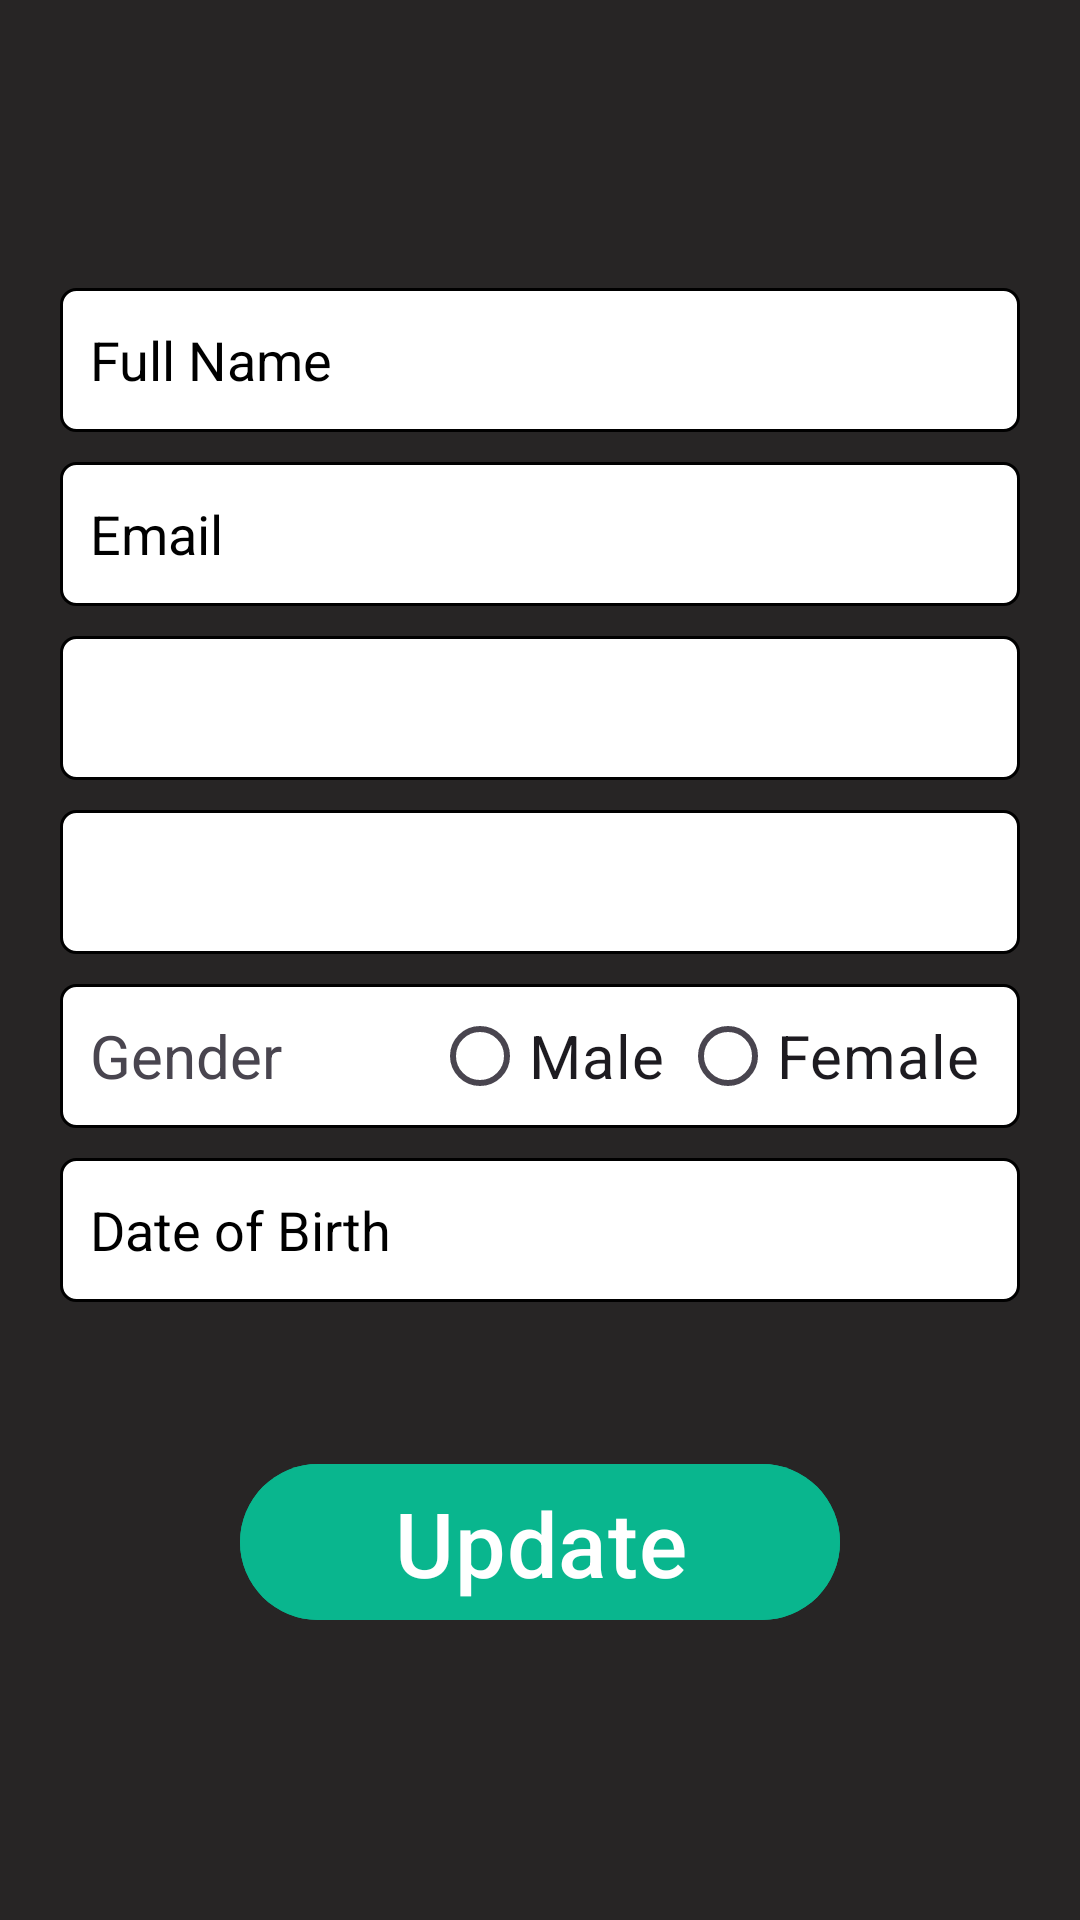

Reconstruct the res/layout file that produces this screen, plus the resources it refers to.
<!-- AndroidManifest.xml: application theme Theme.UserManagementSystem -->
<!-- res/layout/activity_update.xml -->
<?xml version="1.0" encoding="utf-8"?>
<RelativeLayout xmlns:android="http://schemas.android.com/apk/res/android"
    xmlns:app="http://schemas.android.com/apk/res-auto"
    xmlns:tools="http://schemas.android.com/tools"
    android:background="@color/gray"
    android:layout_width="match_parent"
    android:layout_height="match_parent"
    tools:context=".UpdateActivity">

    <LinearLayout
        android:layout_centerInParent="true"
        android:layout_marginHorizontal="20dp"
        android:orientation="vertical"
        android:layout_width="match_parent"
        android:layout_height="wrap_content">

        <EditText
            android:id="@+id/et_name"
            android:hint="@string/full_name"
            android:background="@drawable/et_box"
            android:paddingStart="10dp"
            android:layout_width="match_parent"
            android:textColorHint="@color/black"
            android:layout_height="48dp"/>
        <EditText
            android:id="@+id/et_email"
            android:hint="@string/email"
            android:background="@drawable/et_box"
            android:textColorHint="@color/black"
            android:layout_marginTop="10dp"
            android:paddingStart="10dp"
            android:layout_width="match_parent"
            android:layout_height="48dp"/>
        <EditText
            android:id="@+id/et_password"
            android:background="@drawable/et_box"
            android:textColorHint="@color/black"
            android:paddingStart="10dp"
            android:layout_marginTop="10dp"
            android:layout_width="match_parent"
            android:layout_height="48dp"/>
        <EditText
            android:id="@+id/et_Confirm"
            android:textColorHint="@color/black"
            android:background="@drawable/et_box"
            android:paddingStart="10dp"
            android:layout_marginTop="10dp"
            android:layout_width="match_parent"
            android:layout_height="48dp"/>
        <RadioGroup
            android:id="@+id/check_radio"
            android:paddingStart="10dp"
            android:layout_marginTop="10dp"
            android:background="@drawable/et_box"
            android:orientation="horizontal"
            android:layout_width="match_parent"
            android:layout_height="wrap_content">
            <TextView
                android:textSize="20dp"
                android:text="@string/gender"
                android:layout_width="wrap_content"
                android:layout_height="wrap_content"/>
            <RadioButton
                android:id="@+id/radio_male"
                android:layout_marginStart="50dp"
                android:textSize="20sp"
                android:text="@string/male"
                android:layout_width="wrap_content"
                android:layout_height="wrap_content"/>
            <RadioButton
                android:id="@+id/radio_female"
                android:layout_marginStart="5dp"
                android:textSize="20sp"
                android:text="@string/female"
                android:layout_width="wrap_content"
                android:layout_height="wrap_content"/>

        </RadioGroup>

        <EditText
            android:id="@+id/et_date"
            android:background="@drawable/et_box"
            android:textColorHint="@color/black"
            android:hint="Date of Birth"
            android:paddingStart="10dp"
            android:layout_marginTop="10dp"
            android:layout_width="match_parent"
            android:layout_height="48dp"/>

        <Button
            android:id="@+id/btn_update"
            android:layout_gravity="center"
            android:backgroundTint="@color/primary"
            android:textSize="30sp"
            android:layout_marginTop="50dp"
            android:text="Update"
            android:layout_width="200dp"
            android:layout_height="60dp"/>


    </LinearLayout>

</RelativeLayout>
<!-- resources referenced by this layout -->
<resources>
  <color name="black">#FF000000</color>
  <color name="gray">#272525</color>
  <color name="primary">#09B68E</color>
  <!-- drawable et_box (drawable) -->
  <?xml version="1.0" encoding="utf-8"?>
  
  <shape xmlns:android="http://schemas.android.com/apk/res/android">
  <stroke android:color="@color/black" android:width="1dp"/>
      <solid android:color="@color/white"/>
      <corners android:radius="5dp"/>
  </shape>
  <string name="email">Email</string>
  <string name="female">Female</string>
  <string name="full_name">Full Name</string>
  <string name="gender">Gender</string>
  <string name="male">Male</string>
  <style name="Theme.UserManagementSystem" parent="Base.Theme.UserManagementSystem" />
  <color name="white">#FFFFFFFF</color>
  <style name="Base.Theme.UserManagementSystem" parent="Theme.Material3.DayNight">
          
          
      </style>
</resources>
